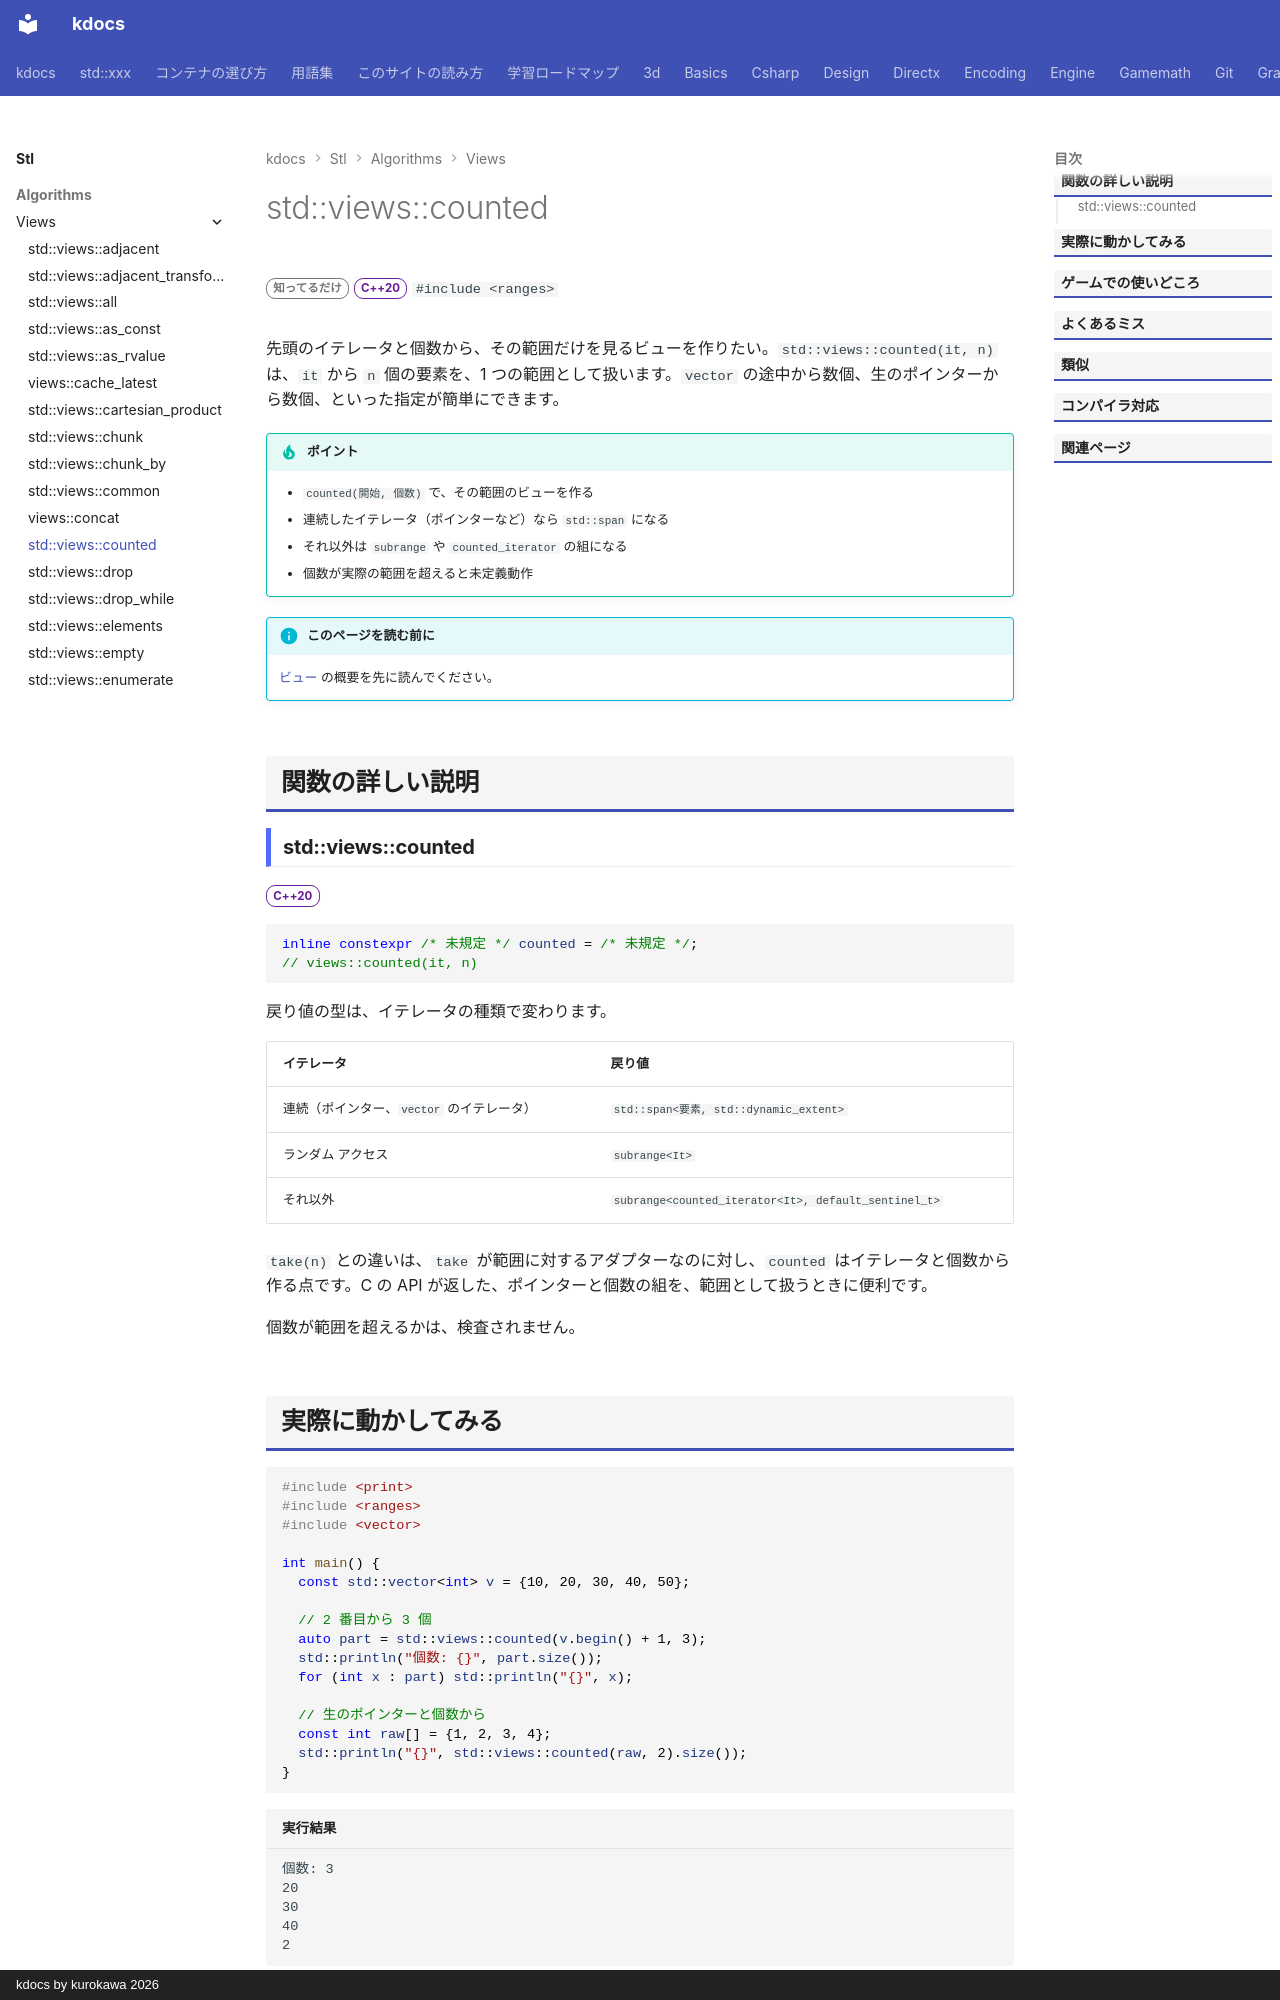

repository: qwzxdf/kdocs · page: stl/algorithms/views/counted/index.html · generator: mkdocs · copyright: kdocs by kurokawa 2026

---
title: std::views::counted
summary: "先頭の位置と個数から、範囲を作る。"
order: 19
group: ビュー（std::views）
tags:
  - アルゴリズム
---

# std::views::counted

<div class="page-badges" markdown>
<span class="rank rank-rare">知ってるだけ</span>
<span class="ver ver-20">C++20</span>
`#include <ranges>`
</div>

先頭のイテレータと個数から、その範囲だけを見るビューを作りたい。`std::views::counted(it, n)` は、`it` から `n` 個の要素を、1 つの範囲として扱います。`vector` の途中から数個、生のポインターから数個、といった指定が簡単にできます。

!!! tip "ポイント"
    - `counted(開始, 個数)` で、その範囲のビューを作る
    - 連続したイテレータ（ポインターなど）なら `std::span` になる
    - それ以外は `subrange` や `counted_iterator` の組になる
    - 個数が実際の範囲を超えると未定義動作

!!! info "このページを読む前に"
    [ビュー](../views.md) の概要を先に読んでください。

## 関数の詳しい説明

### std::views::counted {#counted}

<span class="ver ver-20">C++20</span>

```cpp
inline constexpr /* 未規定 */ counted = /* 未規定 */;
// views::counted(it, n)
```

戻り値の型は、イテレータの種類で変わります。

| イテレータ | 戻り値 |
| --- | --- |
| 連続（ポインター、`vector` のイテレータ） | `std::span<要素, std::dynamic_extent>` |
| ランダム アクセス | `subrange<It>` |
| それ以外 | `subrange<counted_iterator<It>, default_sentinel_t>` |

`take(n)` との違いは、`take` が範囲に対するアダプターなのに対し、`counted` はイテレータと個数から作る点です。C の API が返した、ポインターと個数の組を、範囲として扱うときに便利です。

個数が範囲を超えるかは、検査されません。
